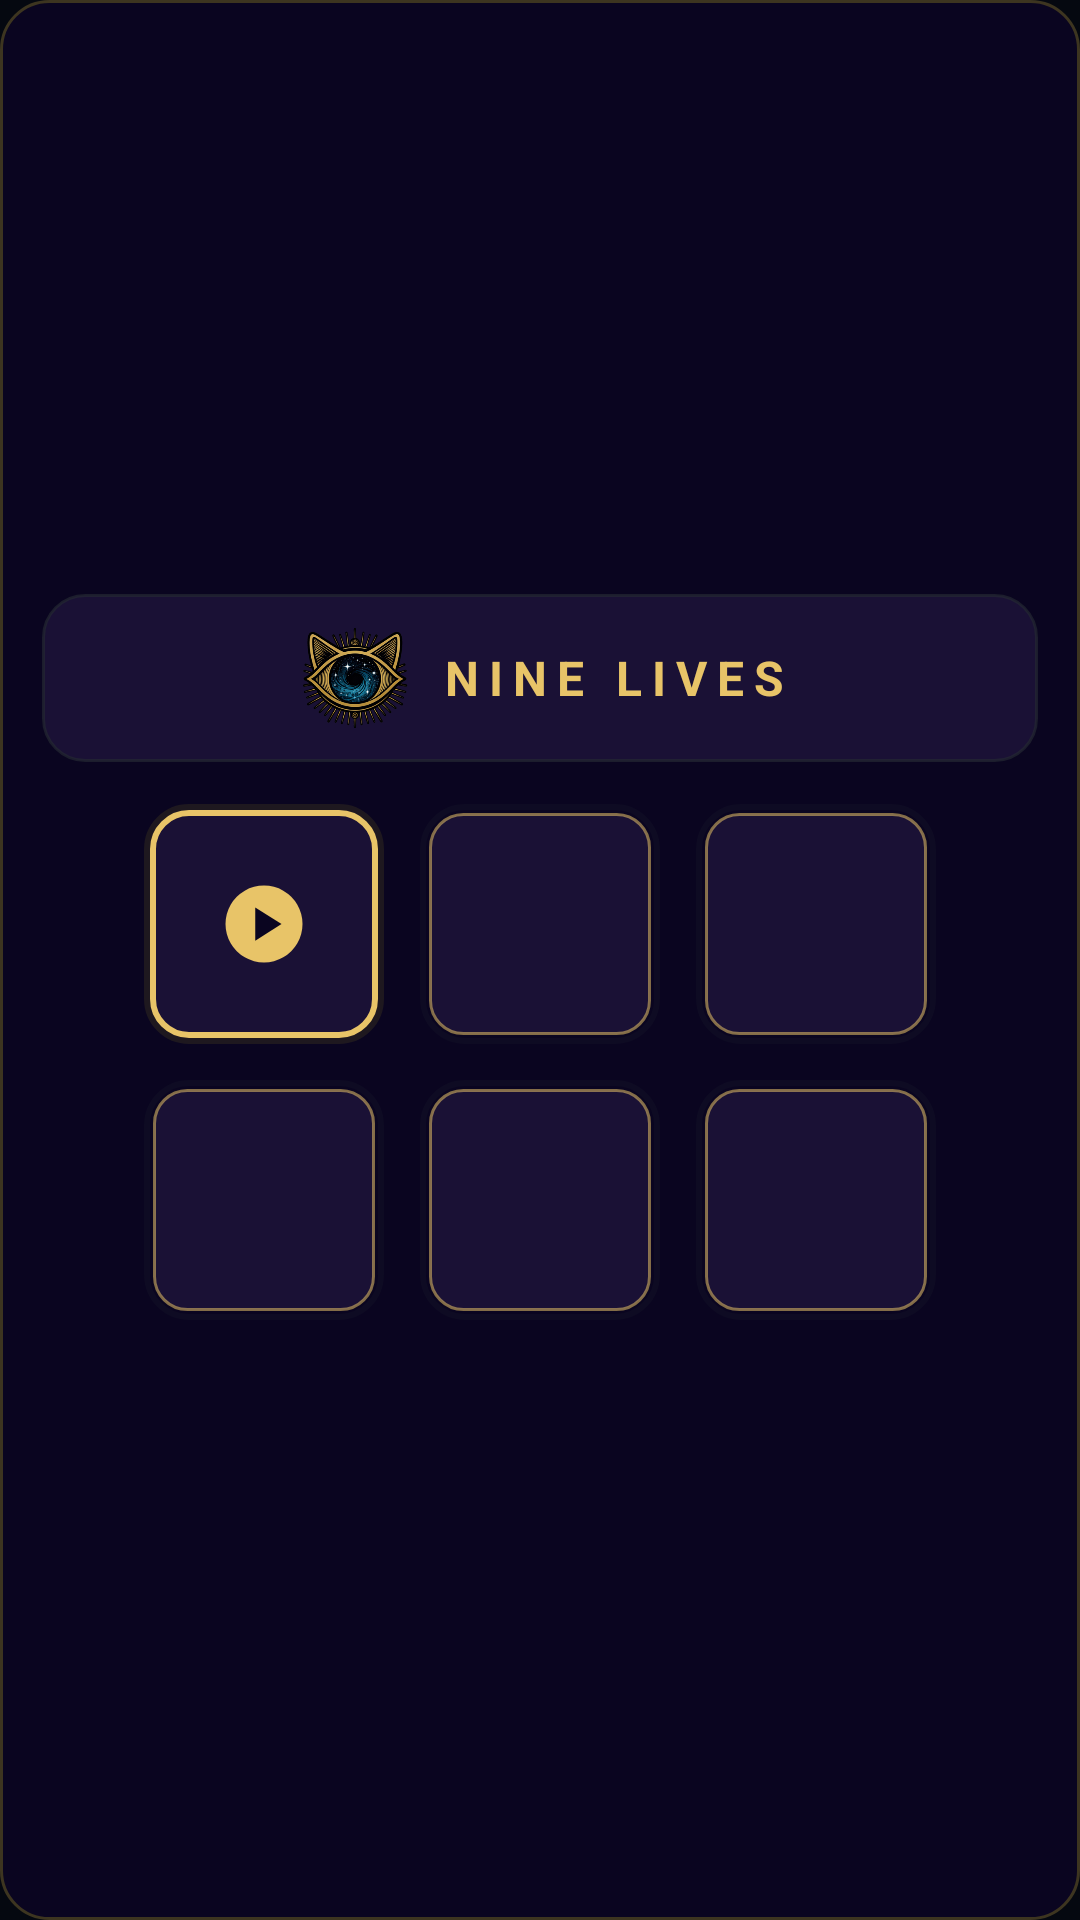

Write the Android layout XML for this screen, with the resource values it uses.
<!-- AndroidManifest.xml: application theme Theme.NineLivesAudio -->
<!-- res/layout/widget_home_preview.xml -->
<?xml version="1.0" encoding="utf-8"?>
<LinearLayout xmlns:android="http://schemas.android.com/apk/res/android"
    android:id="@android:id/background"
    android:layout_width="match_parent"
    android:layout_height="match_parent"
    android:background="@drawable/widget_home_frame"
    android:gravity="center"
    android:orientation="vertical"
    android:padding="14dp">

    <LinearLayout
        android:layout_width="match_parent"
        android:layout_height="wrap_content"
        android:background="@drawable/widget_home_altar"
        android:gravity="center"
        android:orientation="horizontal"
        android:padding="8dp">

        <ImageView
            android:layout_width="40dp"
            android:layout_height="40dp"
            android:importantForAccessibility="no"
            android:src="@drawable/widget_eye" />

        <TextView
            android:layout_width="wrap_content"
            android:layout_height="wrap_content"
            android:layout_marginStart="10dp"
            android:importantForAccessibility="no"
            android:maxLines="1"
            android:text="@string/widget_home_wordmark"
            android:textColor="#FFE8C468"
            android:textSize="16sp"
            android:textStyle="bold" />
    </LinearLayout>

    <LinearLayout
        android:layout_width="match_parent"
        android:layout_height="wrap_content"
        android:layout_marginTop="12dp"
        android:gravity="center"
        android:orientation="horizontal">

        <FrameLayout
            android:layout_width="84dp"
            android:layout_height="84dp"
            android:background="@drawable/widget_life_ring_current">

            <ImageView
                android:layout_width="28dp"
                android:layout_height="28dp"
                android:layout_gravity="center"
                android:importantForAccessibility="no"
                android:src="@drawable/widget_home_play" />
        </FrameLayout>

        <FrameLayout
            android:layout_width="84dp"
            android:layout_height="84dp"
            android:layout_marginStart="8dp"
            android:background="@drawable/widget_life_ring" />

        <FrameLayout
            android:layout_width="84dp"
            android:layout_height="84dp"
            android:layout_marginStart="8dp"
            android:background="@drawable/widget_life_ring" />
    </LinearLayout>

    <LinearLayout
        android:layout_width="match_parent"
        android:layout_height="wrap_content"
        android:layout_marginTop="8dp"
        android:gravity="center"
        android:orientation="horizontal">

        <FrameLayout
            android:layout_width="84dp"
            android:layout_height="84dp"
            android:background="@drawable/widget_life_ring" />

        <FrameLayout
            android:layout_width="84dp"
            android:layout_height="84dp"
            android:layout_marginStart="8dp"
            android:background="@drawable/widget_life_ring" />

        <FrameLayout
            android:layout_width="84dp"
            android:layout_height="84dp"
            android:layout_marginStart="8dp"
            android:background="@drawable/widget_life_ring" />
    </LinearLayout>
</LinearLayout>
<!-- resources referenced by this layout -->
<resources>
  <!-- drawable widget_eye: png bitmap (drawable-nodpi, 111159 bytes) -->
  <!-- drawable widget_home_altar (drawable) -->
  <?xml version="1.0" encoding="utf-8"?>
  <shape xmlns:android="http://schemas.android.com/apk/res/android" android:shape="rectangle">
      <solid android:color="#FF1A1135" />
      <stroke android:width="1dp" android:color="#B3242933" />
      <corners android:radius="14dp" />
  </shape>
  <!-- drawable widget_home_frame (drawable) -->
  <?xml version="1.0" encoding="utf-8"?>
  <shape xmlns:android="http://schemas.android.com/apk/res/android" android:shape="rectangle">
      <solid android:color="#FF0A0520" />
      <stroke android:width="1dp" android:color="#FF3D3520" />
      <corners android:radius="16dp" />
  </shape>
  <!-- drawable widget_home_play (drawable) -->
  <?xml version="1.0" encoding="utf-8"?>
  <vector xmlns:android="http://schemas.android.com/apk/res/android"
      android:width="44dp"
      android:height="44dp"
      android:viewportWidth="48"
      android:viewportHeight="48">
      <path
          android:fillColor="#FFE8C468"
          android:pathData="M24,2a22,22 0 1,0 0.01,0z" />
      <path
          android:fillColor="#FF0A0520"
          android:pathData="M19,14.5v19l15,-9.5z" />
  </vector>
  <!-- drawable widget_life_ring (drawable) -->
  <?xml version="1.0" encoding="utf-8"?>
  <layer-list xmlns:android="http://schemas.android.com/apk/res/android">
      <item android:bottom="2dp" android:left="2dp" android:right="2dp" android:top="2dp">
          <shape android:shape="rectangle">
              <stroke android:width="2dp" android:color="#2E242933" />
              <corners android:radius="14dp" />
          </shape>
      </item>
      <item android:bottom="5dp" android:left="5dp" android:right="5dp" android:top="5dp">
          <shape android:shape="rectangle">
              <solid android:color="#FF1A1135" />
              <stroke android:width="1dp" android:color="#8CE8C468" />
              <corners android:radius="11dp" />
          </shape>
      </item>
  </layer-list>
  <!-- drawable widget_life_ring_current (drawable) -->
  <?xml version="1.0" encoding="utf-8"?>
  <layer-list xmlns:android="http://schemas.android.com/apk/res/android">
      <item android:bottom="2dp" android:left="2dp" android:right="2dp" android:top="2dp">
          <shape android:shape="rectangle">
              <stroke android:width="2dp" android:color="#663D3520" />
              <corners android:radius="14dp" />
          </shape>
      </item>
      <item android:bottom="4dp" android:left="4dp" android:right="4dp" android:top="4dp">
          <shape android:shape="rectangle">
              <solid android:color="#FF1A1135" />
              <stroke android:width="2dp" android:color="#FFE8C468" />
              <corners android:radius="12dp" />
          </shape>
      </item>
  </layer-list>
  <string name="widget_home_wordmark" translatable="false">N I N E   L I V E S</string>
  <style name="Theme.NineLivesAudio" parent="android:Theme.Material.Light.NoActionBar">
          
          <item name="android:windowBackground">@color/void_deep</item>
      </style>
  <color name="void_deep">#FF050810</color>
</resources>
